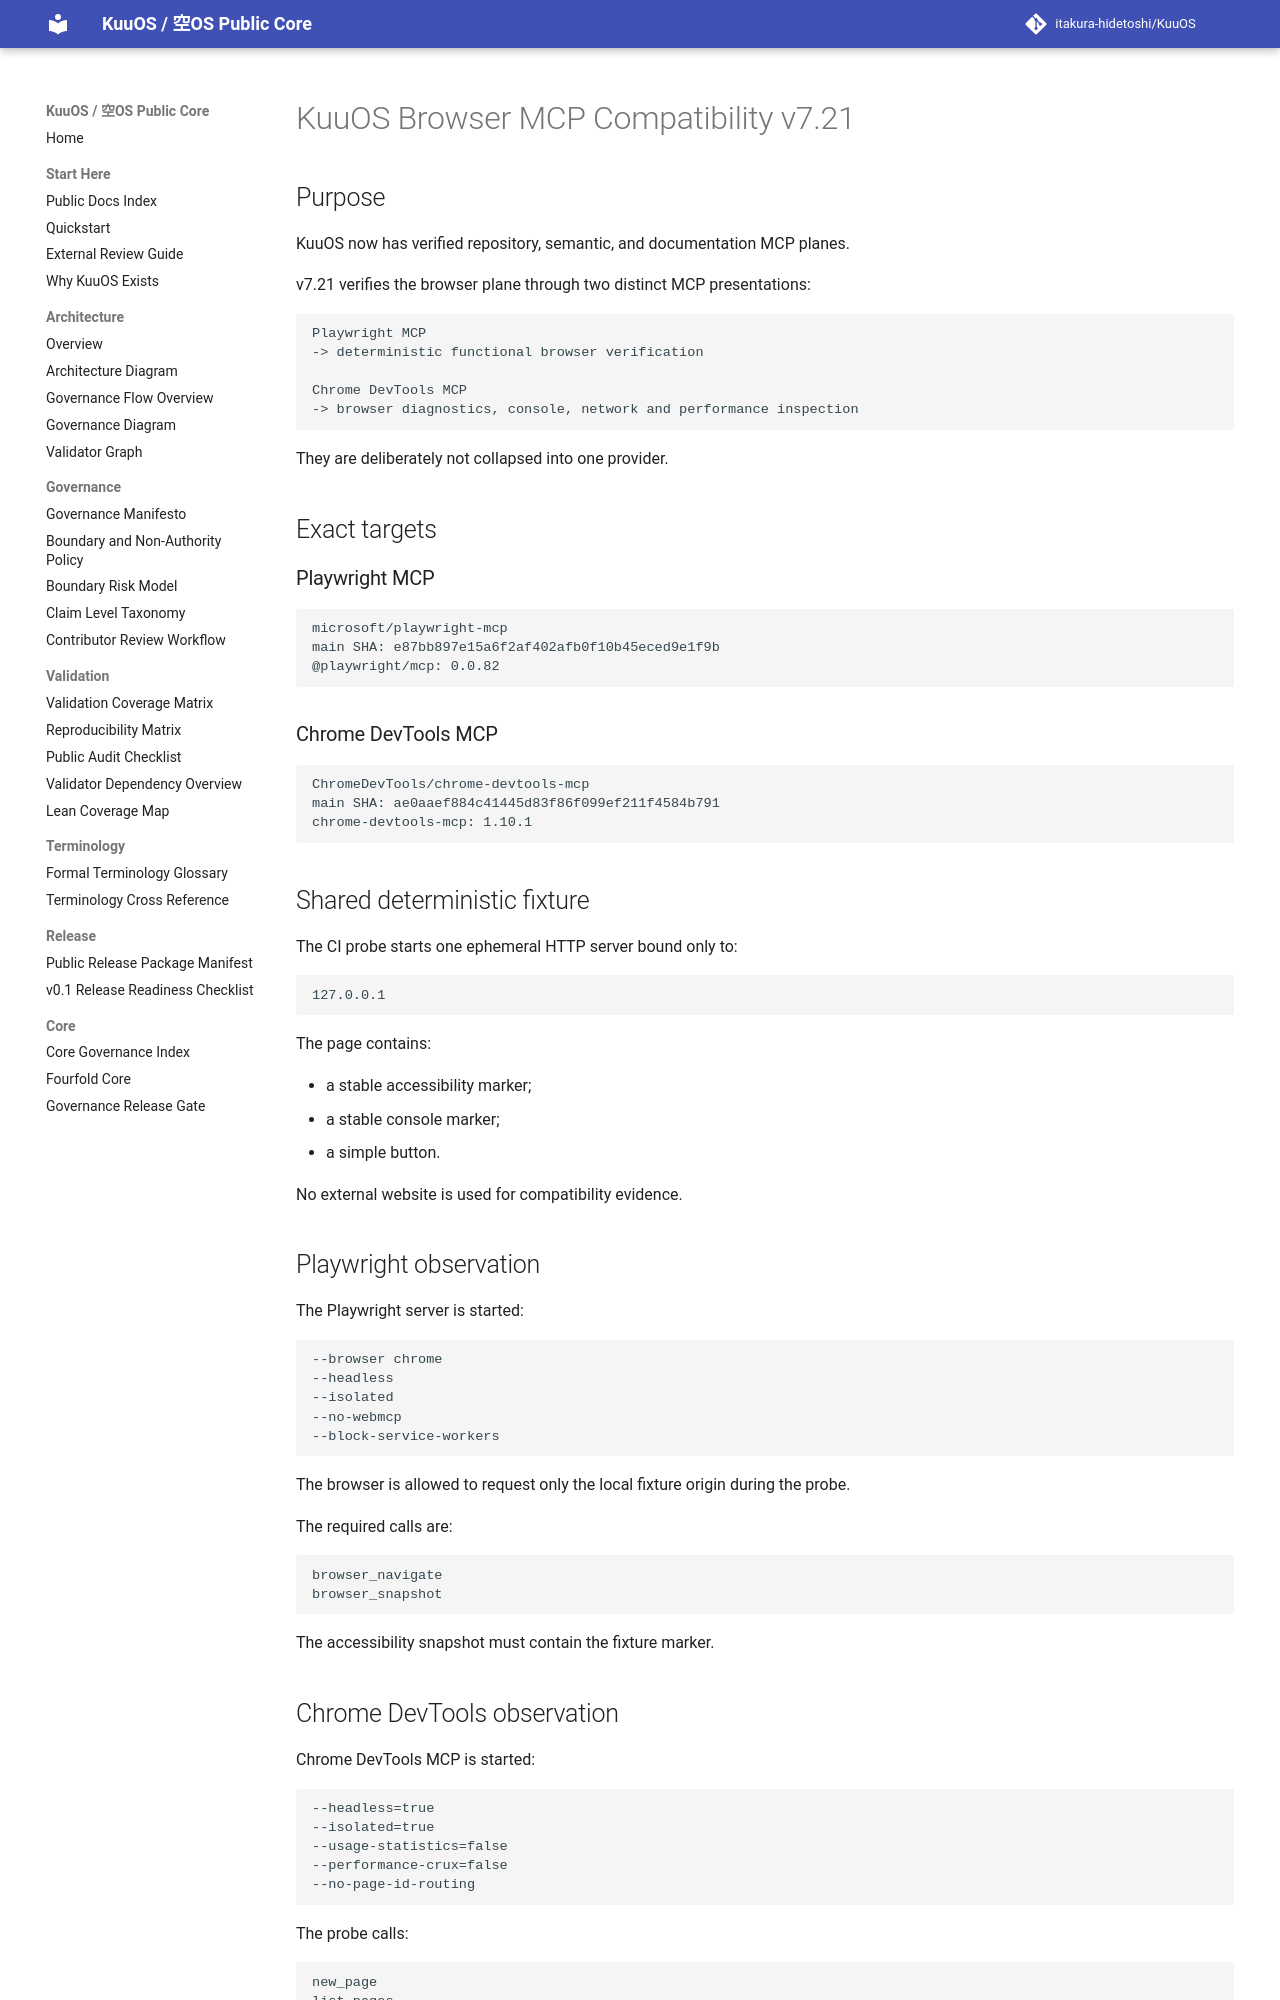

repository: itakura-hidetoshi/KuuOS · page: KUUOS_BROWSER_MCP_COMPATIBILITY_v7_21/index.html · generator: mkdocs

# KuuOS Browser MCP Compatibility v7.21

## Purpose

KuuOS now has verified repository, semantic, and documentation MCP planes.

v7.21 verifies the browser plane through two distinct MCP presentations:

```text
Playwright MCP
-> deterministic functional browser verification

Chrome DevTools MCP
-> browser diagnostics, console, network and performance inspection
```

They are deliberately not collapsed into one provider.

## Exact targets

### Playwright MCP

```text
microsoft/playwright-mcp
main SHA: e87bb897e15a6f2af402afb0f10b45eced9e1f9b
@playwright/mcp: 0.0.82
```

### Chrome DevTools MCP

```text
ChromeDevTools/chrome-devtools-mcp
main SHA: ae0aaef884c41445d83f86f099ef211f4584b791
chrome-devtools-mcp: 1.10.1
```

## Shared deterministic fixture

The CI probe starts one ephemeral HTTP server bound only to:

```text
127.0.0.1
```

The page contains:

- a stable accessibility marker;
- a stable console marker;
- a simple button.

No external website is used for compatibility evidence.

## Playwright observation

The Playwright server is started:

```text
--browser chrome
--headless
--isolated
--no-webmcp
--block-service-workers
```

The browser is allowed to request only the local fixture origin during the probe.

The required calls are:

```text
browser_navigate
browser_snapshot
```

The accessibility snapshot must contain the fixture marker.

## Chrome DevTools observation

Chrome DevTools MCP is started:

```text
--headless=true
--isolated=true
--usage-statistics=false
--performance-crux=false
--no-page-id-routing
```

The probe calls:

```text
new_page
list_pages
take_snapshot
list_console_messages
```

The accessibility snapshot must contain the same fixture marker.

The console plane must independently contain:

```text
KUUOS_BROWSER_FIXTURE_READY
```
